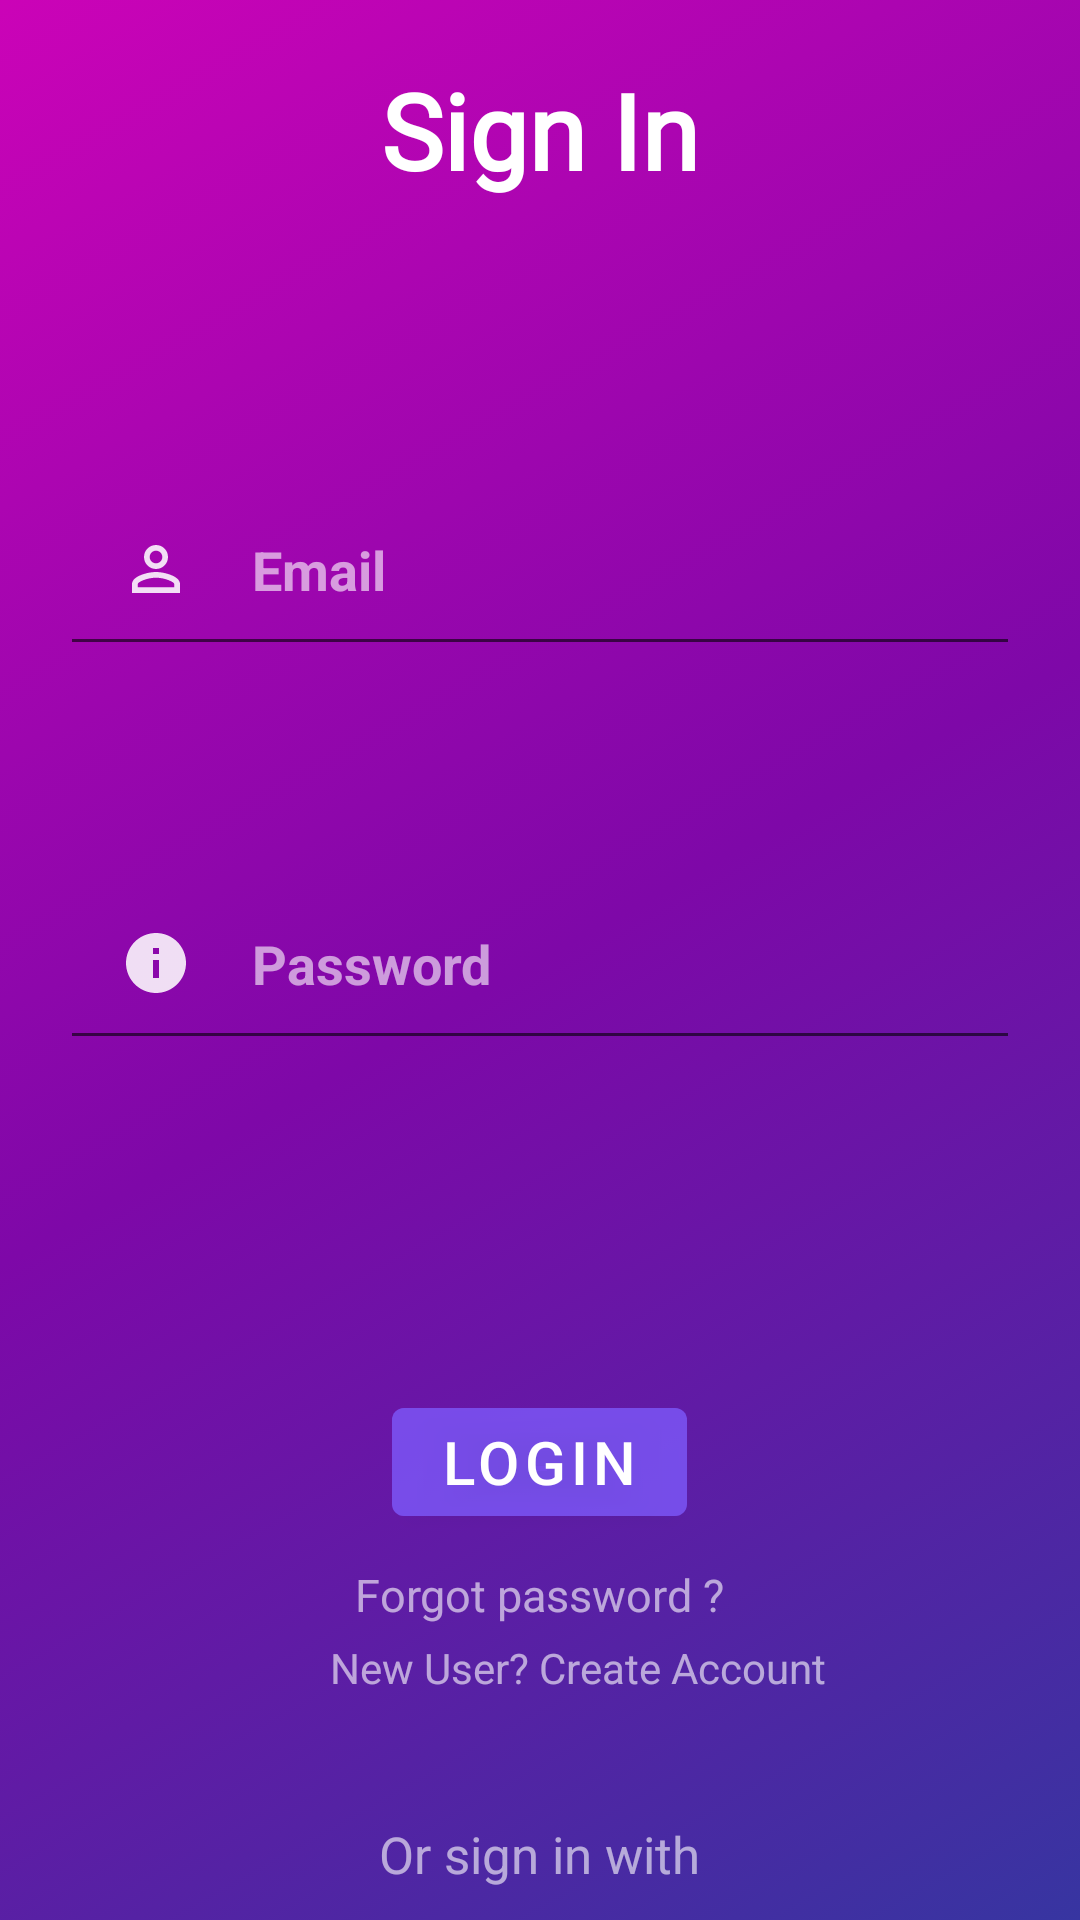

The Android layout XML behind this screen, and the referenced resources:
<!-- AndroidManifest.xml: application theme Theme.SplashScreen -->
<!-- res/layout/activity_log_in.xml -->
<?xml version="1.0" encoding="utf-8"?>
<RelativeLayout xmlns:android="http://schemas.android.com/apk/res/android"
    xmlns:app="http://schemas.android.com/apk/res-auto"
    xmlns:tools="http://schemas.android.com/tools"
    android:layout_width="match_parent"
    android:layout_height="match_parent"
    tools:context=".LogInActivity"
    android:background="@drawable/gradient_animation">

    <TextView
        android:id="@+id/signin"
        android:fontFamily="@font/crafty_girls_regular"
        android:layout_width="wrap_content"
        android:layout_height="wrap_content"
        android:layout_centerHorizontal="true"
        android:layout_marginStart="50dp"
        android:layout_marginEnd="50dp"
        android:layout_marginTop="20dp"
        android:text="Sign In"
        android:textColor="@color/white"
        android:textSize="35dp"
        android:textStyle="bold" />

    <EditText
        android:id="@+id/email"
        android:layout_width="match_parent"
        android:layout_height="wrap_content"
        android:layout_below="@id/signin"
        android:layout_marginStart="20dp"
        android:layout_marginTop="91dp"
        android:layout_marginEnd="20dp"
        android:drawableLeft="@drawable/ic_baseline_person_outline_24"
        android:drawablePadding="20dp"
        android:hint="Email"
        android:textColorHint="#9AFFFFFF"
        android:padding="20dp"
        android:textColor="@color/white"
        android:textStyle="bold" />

    <EditText
        android:id="@+id/password"
        android:layout_width="match_parent"
        android:layout_height="wrap_content"
        android:layout_below="@id/email"
        android:layout_marginTop="67dp"
        android:layout_marginBottom="10dp"
        android:layout_marginStart="20dp"
        android:layout_marginEnd="20dp"
        android:drawableLeft="@drawable/ic_baseline_info_24"
        android:drawablePadding="20dp"
        android:hint="Password"
        android:inputType="textPassword"
        android:padding="20dp"
        android:textColor="@color/white"
        android:textColorHint="#99FFFFFF"
        android:textStyle="bold" />

    <Button
        android:id="@+id/loginbtn"
        android:layout_width="wrap_content"
        android:layout_height="wrap_content"
        android:layout_below="@id/password"
        android:layout_centerHorizontal="true"
        android:layout_marginTop="100dp"
        android:backgroundTint="#837F5CFF"
        android:elevation="100dp"
        android:text="Login"
        android:textColor="@color/white"
        android:textSize="20dp"

        />
    <TextView
        android:layout_width="wrap_content"
        android:layout_height="wrap_content"
        android:text="Forgot password ?"
        android:layout_centerHorizontal="true"
        android:layout_margin="10dp"
        android:textColor="#9AFFFFFF"
        android:textSize="15dp"
        android:id="@+id/forgotpass"
        android:layout_below="@+id/loginbtn"/>
    <TextView
        android:layout_width="wrap_content"
        android:layout_height="match_parent"
        android:id="@+id/divert_to_reg"
        android:text="New User? Create Account"
        android:textColor="#9AFFFFFF"
        android:layout_below="@+id/loginbtn"
        android:layout_marginTop="35dp"
        android:layout_marginLeft="110dp"
        />


    <TextView
        android:layout_width="wrap_content"
        android:layout_height="wrap_content"
        android:text="Or sign in with"
        android:layout_centerHorizontal="true"
        android:layout_margin="55dp"
        android:textColor="#9AFFFFFF"
        android:textSize="17dp"
        android:id="@+id/sign_in_text"
        android:layout_below="@+id/forgotpass"/>

    <ImageView
        android:layout_width="40dp"
        android:layout_height="40dp"
        android:layout_below="@+id/sign_in_text"
        android:layout_alignParentTop="true"
        android:layout_marginStart="89dp"
        android:layout_marginTop="650dp"
        android:layout_marginEnd="275dp"
        android:src="@drawable/google" />

    <ImageView
        android:layout_width="59dp"
        android:layout_height="49dp"
        android:id="@+id/inst_icon"
        android:layout_alignParentTop="true"
        android:layout_marginStart="182dp"
        android:layout_marginTop="645dp"
        android:layout_marginEnd="171dp"

        android:backgroundTint="@color/white"
        android:src="@drawable/ins" />

    <ImageView
        android:layout_width="40dp"
        android:layout_height="40dp"

        android:layout_alignParentTop="true"
        android:layout_marginStart="278dp"
        android:layout_marginTop="650dp"
        android:layout_marginEnd="86dp"
        android:src="@drawable/tw" />

    <TextView
        android:layout_width="wrap_content"
        android:layout_height="wrap_content"
        android:layout_centerHorizontal="true"
        android:id="@+id/register_text"
        android:layout_below="@id/inst_icon"
        android:text="@string/new_sign"
        android:layout_marginTop="30dp"
        android:textColor="#BAFFFFFF"
        android:textSize="17dp"
        />


</RelativeLayout>
<!-- resources referenced by this layout -->
<resources>
  <color name="white">#FFFFFFFF</color>
  <!-- drawable gradient_animation (drawable) -->
  <?xml version="1.0" encoding="utf-8"?>
  <animation-list xmlns:android="http://schemas.android.com/apk/res/android">
  
      <item android:duration="2000"
          android:drawable="@drawable/gradient_start"
          />
  
      <item android:duration="2000"
          android:drawable="@drawable/gradient_center"
          />
  
      <item android:duration="2000"
          android:drawable="@drawable/gradient_end"
          />
  
  </animation-list>
  <!-- drawable ic_baseline_info_24 (drawable) -->
  <vector android:alpha="0.87" android:height="24dp"
      android:tint="#FFFFFF" android:viewportHeight="24"
      android:viewportWidth="24" android:width="24dp" xmlns:android="http://schemas.android.com/apk/res/android">
      <path android:fillColor="@android:color/white" android:pathData="M12,2C6.48,2 2,6.48 2,12s4.48,10 10,10 10,-4.48 10,-10S17.52,2 12,2zM13,17h-2v-6h2v6zM13,9h-2L11,7h2v2z"/>
  </vector>
  <!-- drawable ic_baseline_person_outline_24 (drawable) -->
  <vector android:alpha="0.87" android:height="24dp"
      android:tint="#FFFFFF" android:viewportHeight="24"
      android:viewportWidth="24" android:width="24dp" xmlns:android="http://schemas.android.com/apk/res/android">
      <path android:fillColor="@android:color/white" android:pathData="M12,5.9c1.16,0 2.1,0.94 2.1,2.1s-0.94,2.1 -2.1,2.1S9.9,9.16 9.9,8s0.94,-2.1 2.1,-2.1m0,9c2.97,0 6.1,1.46 6.1,2.1v1.1L5.9,18.1L5.9,17c0,-0.64 3.13,-2.1 6.1,-2.1M12,4C9.79,4 8,5.79 8,8s1.79,4 4,4 4,-1.79 4,-4 -1.79,-4 -4,-4zM12,13c-2.67,0 -8,1.34 -8,4v3h16v-3c0,-2.66 -5.33,-4 -8,-4z"/>
  </vector>
  <string name="new_sign"><u>New user?  Sign up.</u></string>
  <!-- drawable gradient_start (drawable) -->
  <?xml version="1.0" encoding="utf-8"?>
  <shape xmlns:android="http://schemas.android.com/apk/res/android"
      android:shape="rectangle"
      >
  
      <gradient
          android:type="linear"
          android:angle="315"
          android:startColor="@color/gradient_start"
          android:centerColor="@color/gradient_2"
          android:endColor="@color/gradient_3"/>
  
  </shape>
  <!-- drawable gradient_center (drawable) -->
  <?xml version="1.0" encoding="utf-8"?>
  <shape xmlns:android="http://schemas.android.com/apk/res/android"
  
      android:shape="rectangle"
      >
  
      <gradient
          android:type="linear"
          android:angle="315"
          android:startColor="@color/gradient_2"
          android:centerColor="@color/gradient_3"
          android:endColor="@color/gradient_end"/>
  
  
  
  
  </shape>
  <!-- drawable gradient_end (drawable) -->
  <?xml version="1.0" encoding="utf-8"?>
  <shape xmlns:android="http://schemas.android.com/apk/res/android"
      android:shape="rectangle"
      >
  
      <gradient
          android:type="linear"
          android:angle="315"
          android:startColor="@color/gradient_3"
          android:centerColor="@color/gradient_end"
          android:endColor="@color/gradient_start"/>
  
  </shape>
  <color name="gradient_2">#7E08A8</color>
  <color name="purple_700">#FF3700B3</color>
  <color name="teal_200">#FF03DAC5</color>
  <color name="teal_700">#FF018786</color>
  <color name="black">#FF000000</color>
  <color name="gradient_start">#CB03B7</color>
  <color name="gradient_3">#3735A1</color>
  <color name="gradient_end">#3176C7</color>
</resources>
